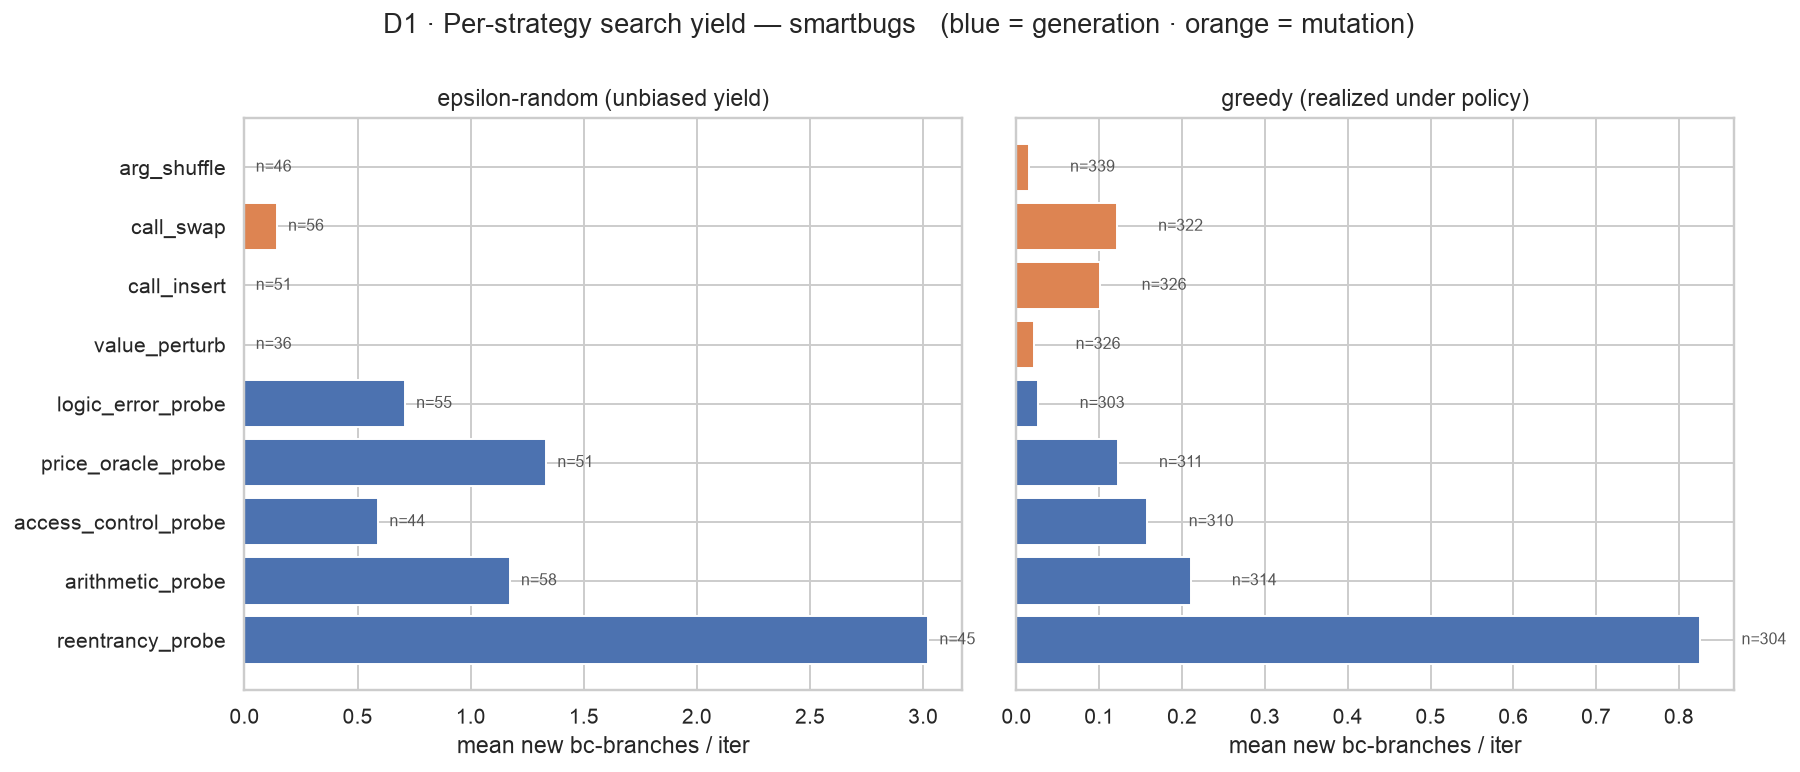

The data file committed next to this chart (first rows):
regime, strategy, n, mean_new_bc, mean_reward, bug_rate, genuine_bug_rate
random, reentrancy_probe, 45, 3.022, 2.512, 0.156, 0.156
random, arithmetic_probe, 58, 1.172, 3.004, 0.293, 0.293
random, access_control_probe, 44, 0.591, 1.2, 0.227, 0.227
random, price_oracle_probe, 51, 1.333, 1.699, 0.098, 0.098
random, logic_error_probe, 55, 0.709, 1.758, 0.2, 0.2
random, value_perturb, 36, 0.0, 0.766, 0.111, 0.0
random, call_insert, 51, 0.0, 0.689, 0.255, 0.078
random, call_swap, 56, 0.143, 0.944, 0.125, 0.054
random, arg_shuffle, 46, 0.0, 0.508, 0.065, 0.022
greedy, reentrancy_probe, 304, 0.826, 0.868, 0.092, 0.092
greedy, arithmetic_probe, 314, 0.21, 0.625, 0.14, 0.14
greedy, access_control_probe, 310, 0.158, 0.458, 0.119, 0.119
greedy, price_oracle_probe, 311, 0.122, 0.266, 0.1, 0.1
greedy, logic_error_probe, 303, 0.026, 0.307, 0.096, 0.096
greedy, value_perturb, 326, 0.021, 0.438, 0.141, 0.003
greedy, call_insert, 326, 0.101, 0.647, 0.153, 0.043
greedy, call_swap, 322, 0.121, 0.466, 0.121, 0.034
greedy, arg_shuffle, 339, 0.015, 0.489, 0.103, 0.009
